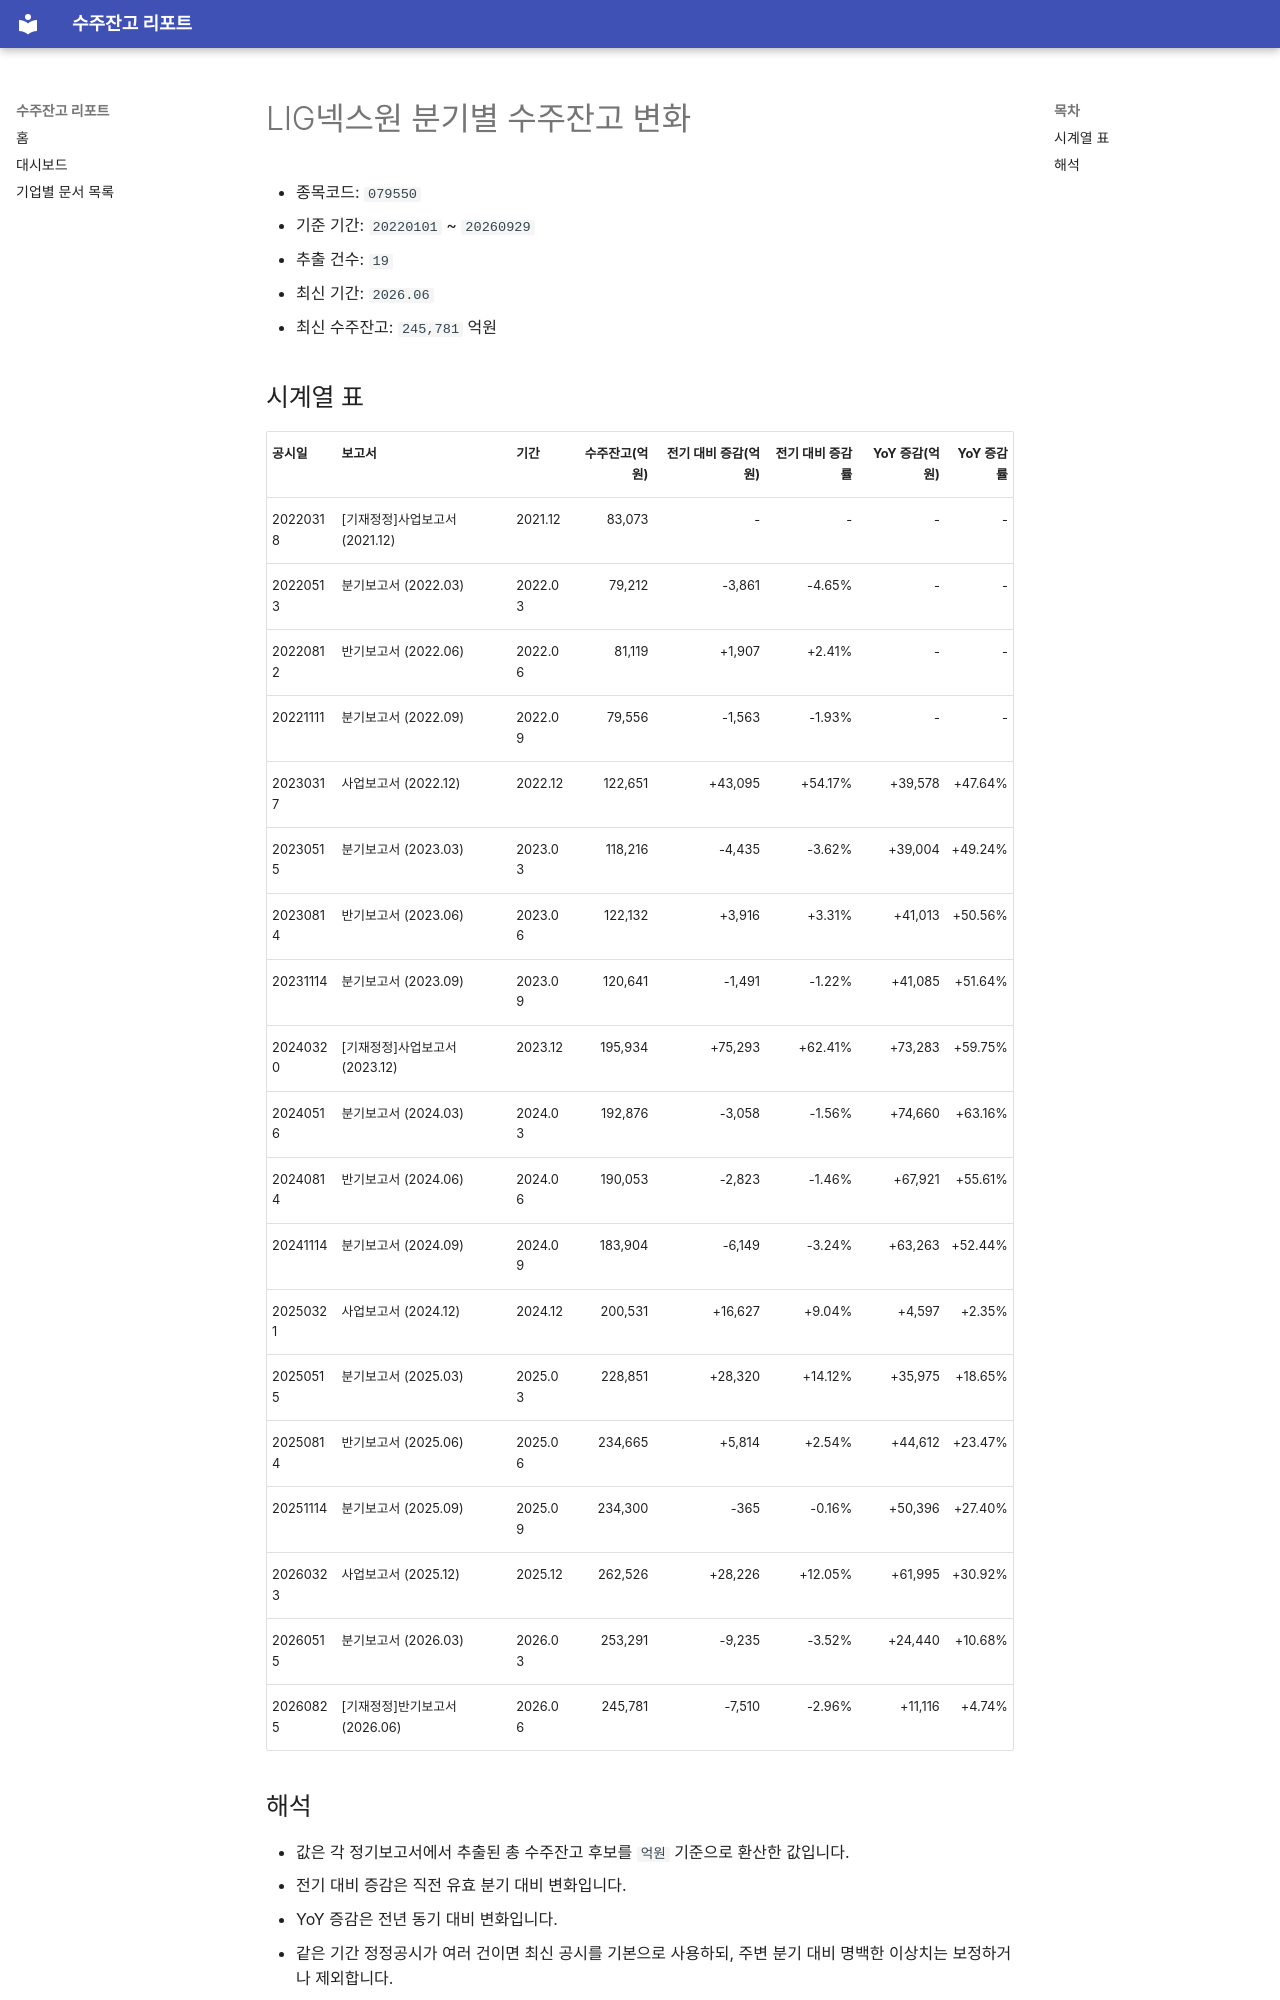

repository: agent-jaden/order-backlog-dashboard · page: companies/LIG넥스원_수주잔고(079550)/index.html · generator: mkdocs

# LIG넥스원 분기별 수주잔고 변화

- 종목코드: `079550`
- 기준 기간: `20220101` ~ `20260929`
- 추출 건수: `19`
- 최신 기간: `2026.06`
- 최신 수주잔고: `245,781` 억원

## 시계열 표

| 공시일 | 보고서 | 기간 | 수주잔고(억원) | 전기 대비 증감(억원) | 전기 대비 증감률 | YoY 증감(억원) | YoY 증감률 |
| --- | --- | --- | ---: | ---: | ---: | ---: | ---: |
| 20220318 | [기재정정]사업보고서 (2021.12) | 2021.12 | 83,073 | - | - | - | - |
| 20220513 | 분기보고서 (2022.03) | 2022.03 | 79,212 | -3,861 | -4.65% | - | - |
| 20220812 | 반기보고서 (2022.06) | 2022.06 | 81,119 | +1,907 | +2.41% | - | - |
| 20221111 | 분기보고서 (2022.09) | 2022.09 | 79,556 | -1,563 | -1.93% | - | - |
| 20230317 | 사업보고서 (2022.12) | 2022.12 | 122,651 | +43,095 | +54.17% | +39,578 | +47.64% |
| 20230515 | 분기보고서 (2023.03) | 2023.03 | 118,216 | -4,435 | -3.62% | +39,004 | +49.24% |
| 20230814 | 반기보고서 (2023.06) | 2023.06 | 122,132 | +3,916 | +3.31% | +41,013 | +50.56% |
| 20231114 | 분기보고서 (2023.09) | 2023.09 | 120,641 | -1,491 | -1.22% | +41,085 | +51.64% |
| 20240320 | [기재정정]사업보고서 (2023.12) | 2023.12 | 195,934 | +75,293 | +62.41% | +73,283 | +59.75% |
| 20240516 | 분기보고서 (2024.03) | 2024.03 | 192,876 | -3,058 | -1.56% | +74,660 | +63.16% |
| 20240814 | 반기보고서 (2024.06) | 2024.06 | 190,053 | -2,823 | -1.46% | +67,921 | +55.61% |
| 20241114 | 분기보고서 (2024.09) | 2024.09 | 183,904 | -6,149 | -3.24% | +63,263 | +52.44% |
| 20250321 | 사업보고서 (2024.12) | 2024.12 | 200,531 | +16,627 | +9.04% | +4,597 | +2.35% |
| 20250515 | 분기보고서 (2025.03) | 2025.03 | 228,851 | +28,320 | +14.12% | +35,975 | +18.65% |
| 20250814 | 반기보고서 (2025.06) | 2025.06 | 234,665 | +5,814 | +2.54% | +44,612 | +23.47% |
| 20251114 | 분기보고서 (2025.09) | 2025.09 | 234,300 | -365 | -0.16% | +50,396 | +27.40% |
| 20260323 | 사업보고서 (2025.12) | 2025.12 | 262,526 | +28,226 | +12.05% | +61,995 | +30.92% |
| 20260515 | 분기보고서 (2026.03) | 2026.03 | 253,291 | -9,235 | -3.52% | +24,440 | +10.68% |
| 20260825 | [기재정정]반기보고서 (2026.06) | 2026.06 | 245,781 | -7,510 | -2.96% | +11,116 | +4.74% |
